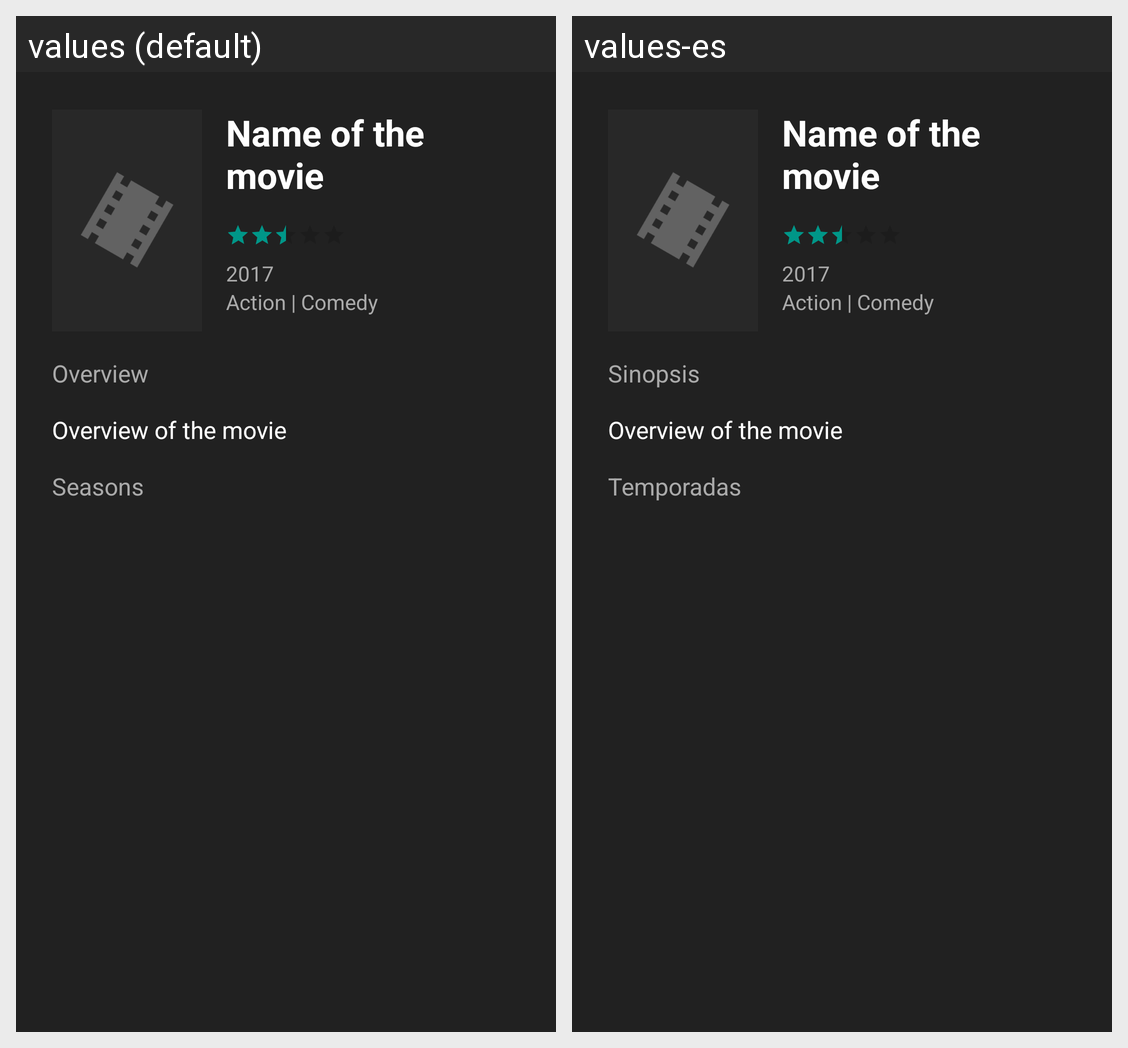

For this localized Android screen grid, give each drawn string resource with its value in every locale shown.
Android screen res/layout/content_details.xml rendered under 2 locales, left to right: values (default), values-es. Device: Nexus 5 (rendered at 1080×1920; each locale shown at half size, 540×960, under a caption strip naming it); theme AppTheme.
Strings drawn on this screen, with the default value and each locale's value (text and hints the layout hard-codes, and strings that could not be matched under every locale, appear in the picture but are not listed):

overview
  values: Overview
  values-es: Sinopsis

seasons
  values: Seasons
  values-es: Temporadas
